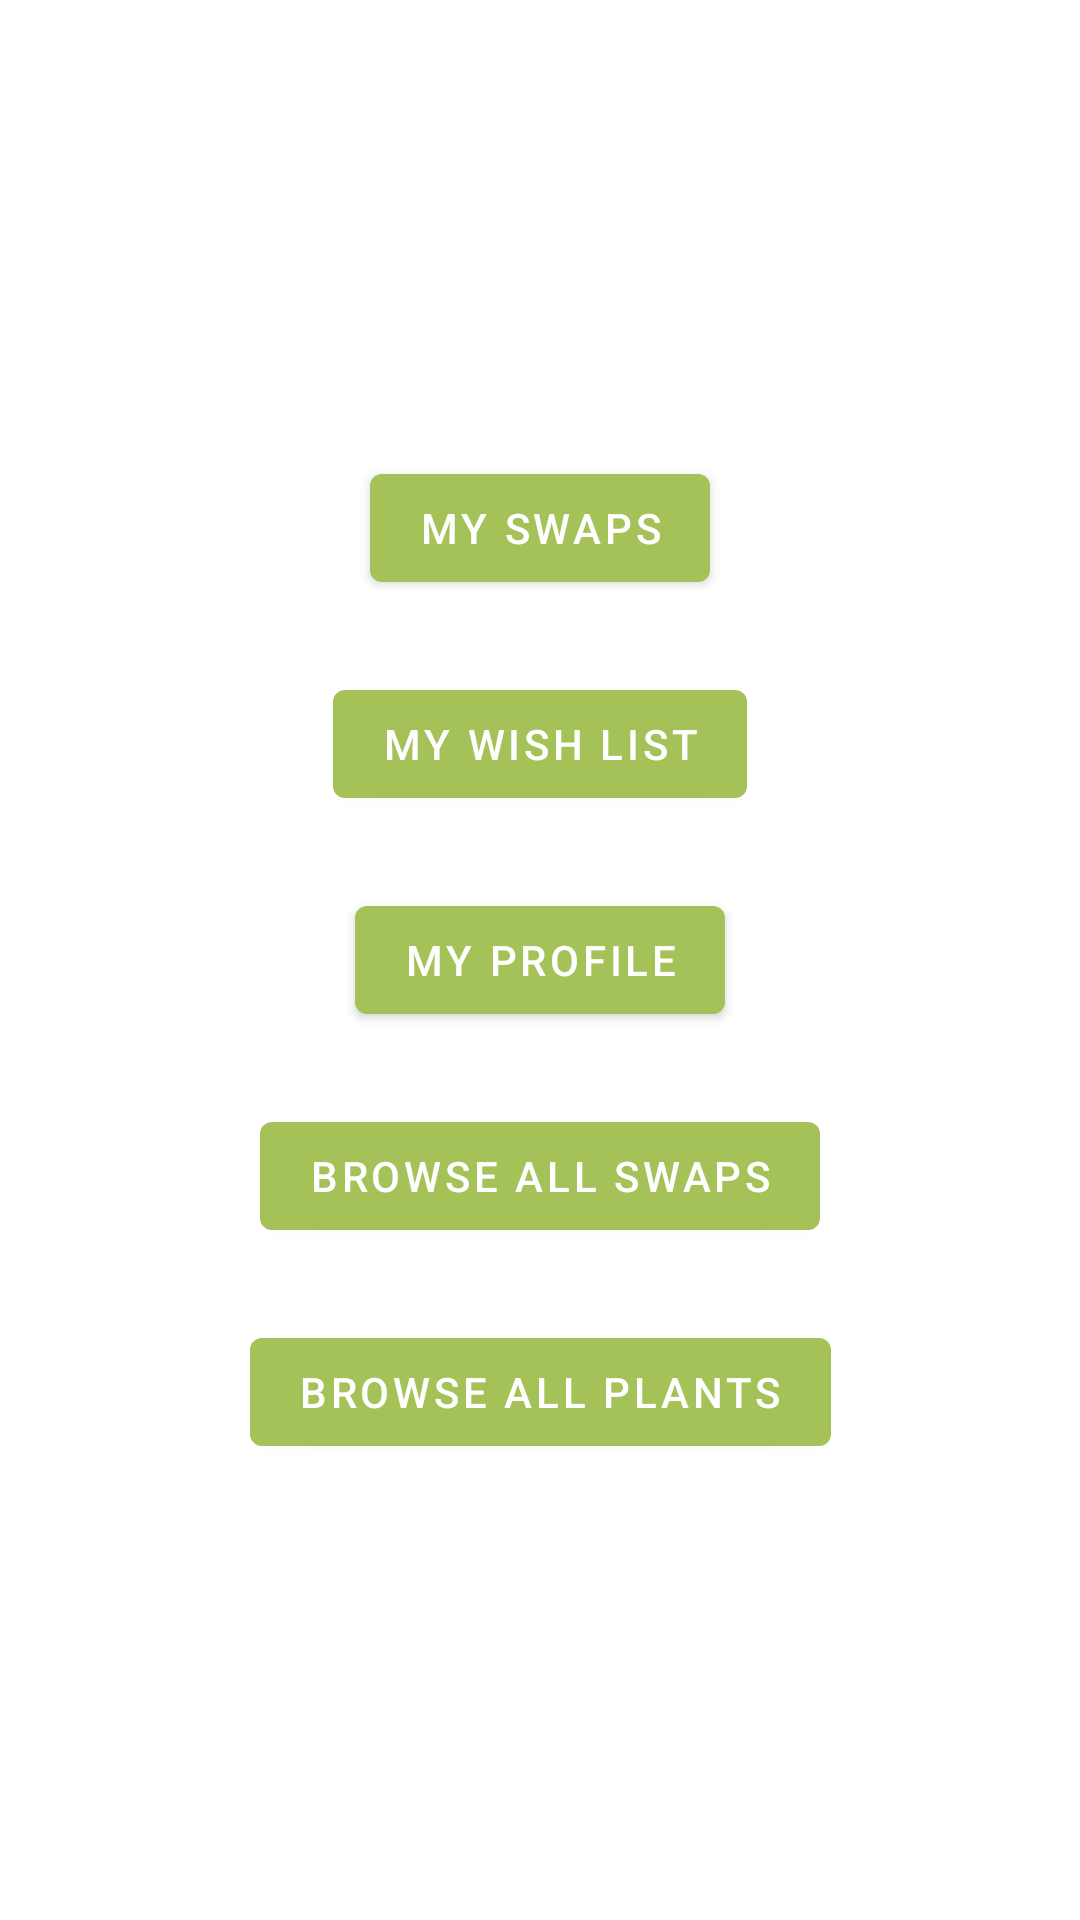

Write the Android layout XML for this screen, with the resource values it uses.
<!-- AndroidManifest.xml: application theme Theme.PlantSwap -->
<!-- res/layout/activity_main_menu.xml -->
<?xml version="1.0" encoding="utf-8"?>
<androidx.constraintlayout.widget.ConstraintLayout xmlns:android="http://schemas.android.com/apk/res/android"
    xmlns:app="http://schemas.android.com/apk/res-auto"
    xmlns:tools="http://schemas.android.com/tools"
    android:layout_width="match_parent"
    android:layout_height="match_parent"
    tools:context=".activities.MainMenu">

    <Button
        android:id="@+id/btn_mm_my_swaps"
        android:layout_width="wrap_content"
        android:layout_height="wrap_content"
        android:layout_marginBottom="24dp"
        android:text="@string/main_menu_btn_my_swaps"
        app:layout_constraintBottom_toTopOf="@+id/btn_mm_my_wishes"
        app:layout_constraintEnd_toEndOf="@+id/btn_mm_my_profile"
        app:layout_constraintStart_toStartOf="@+id/btn_mm_my_profile" />

    <Button
        android:id="@+id/btn_mm_my_wishes"
        android:layout_width="wrap_content"
        android:layout_height="wrap_content"
        android:layout_marginBottom="24dp"
        android:text="@string/main_menu_btn_mt_wish_list"
        app:layout_constraintBottom_toTopOf="@+id/btn_mm_my_profile"
        app:layout_constraintEnd_toEndOf="@+id/btn_mm_my_profile"
        app:layout_constraintStart_toStartOf="@+id/btn_mm_my_profile" />

    <Button
        android:id="@+id/btn_mm_my_profile"
        android:layout_width="wrap_content"
        android:layout_height="wrap_content"
        android:text="@string/main_menu_btn_my_profile"
        app:layout_constraintBottom_toBottomOf="parent"
        app:layout_constraintEnd_toEndOf="parent"
        app:layout_constraintStart_toStartOf="parent"
        app:layout_constraintTop_toTopOf="parent" />

    <Button
        android:id="@+id/btn_mm_browse_swaps"
        android:layout_width="wrap_content"
        android:layout_height="wrap_content"
        android:layout_marginTop="24dp"
        android:text="@string/main_menu_btn_browse_swaps"
        app:layout_constraintEnd_toEndOf="@+id/btn_mm_my_profile"
        app:layout_constraintStart_toStartOf="@+id/btn_mm_my_profile"
        app:layout_constraintTop_toBottomOf="@+id/btn_mm_my_profile" />

    <Button
        android:id="@+id/btn_mm_browse_plants"
        android:layout_width="wrap_content"
        android:layout_height="wrap_content"
        android:layout_marginTop="24dp"
        android:text="@string/main_menu_btn_browse_plants"
        app:layout_constraintEnd_toEndOf="@+id/btn_mm_my_profile"
        app:layout_constraintStart_toStartOf="@+id/btn_mm_my_profile"
        app:layout_constraintTop_toBottomOf="@+id/btn_mm_browse_swaps" />
</androidx.constraintlayout.widget.ConstraintLayout>
<!-- resources referenced by this layout -->
<resources>
  <string name="main_menu_btn_browse_plants">Browse all plants</string>
  <string name="main_menu_btn_browse_swaps">Browse all swaps</string>
  <string name="main_menu_btn_mt_wish_list">My Wish list</string>
  <string name="main_menu_btn_my_profile">My Profile</string>
  <string name="main_menu_btn_my_swaps">My Swaps</string>
  <style name="Theme.PlantSwap" parent="Theme.MaterialComponents.DayNight.DarkActionBar">
          
          <item name="colorPrimary">@color/plant_green</item>
          <item name="colorPrimaryVariant">@color/plant_lightgreen</item>
          <item name="colorOnPrimary">@color/white</item>
          
          <item name="colorSecondary">@color/plant_lightgrey</item>
          <item name="colorSecondaryVariant">@color/plant_grey</item>
          <item name="colorOnSecondary">@color/white</item>
          
          <item name="android:statusBarColor" tools:targetApi="l">?attr/colorPrimaryVariant</item>
          
      </style>
  <color name="plant_green">#a4c257</color>
  <color name="plant_lightgreen">#ccdca3</color>
  <color name="white">#FFFFFFFF</color>
  <color name="plant_lightgrey">#484848</color>
  <color name="plant_grey">#242424</color>
</resources>
